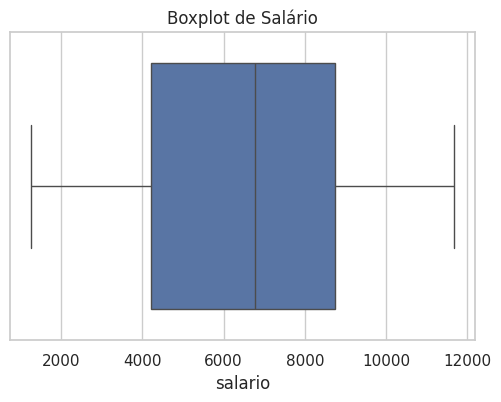
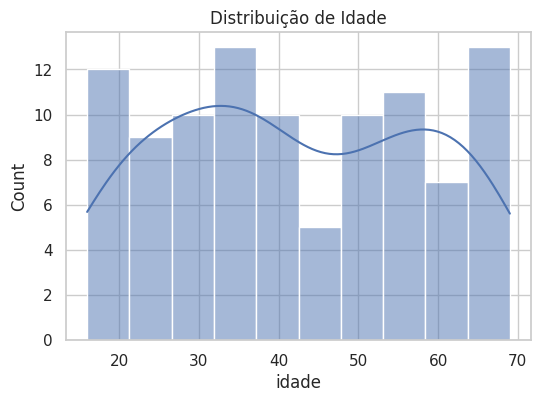
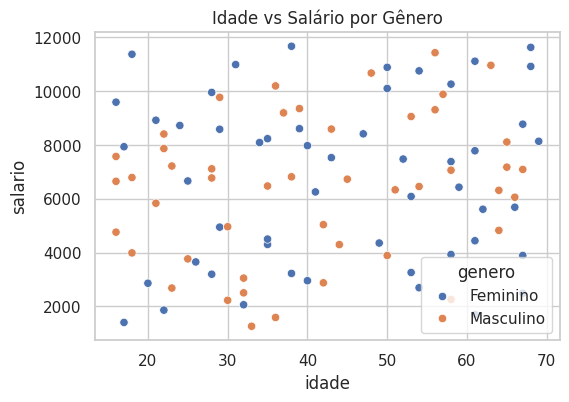
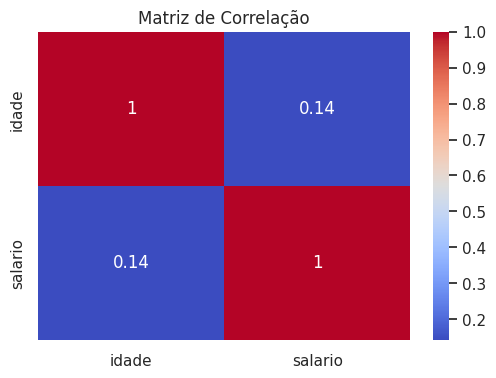
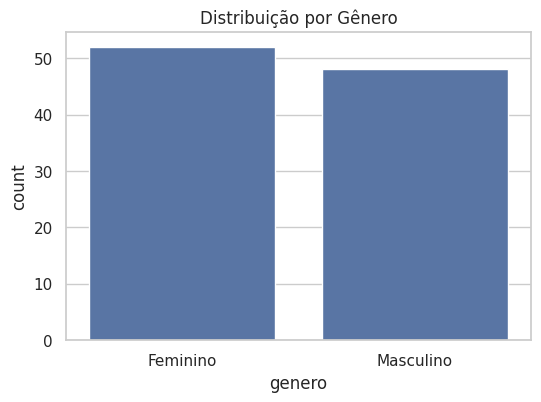

Reproduce these figures in Python, in order.
#!pip install matplotlib
#!pip install seaborn

import pandas as pd      # Manipulação de dados
import numpy as np       # Números e arrays
import matplotlib.pyplot as plt  # Gráficos
import seaborn as sns    # Visualizações estatísticas

sns.set(style='whitegrid')  # Define estilo dos gráficos

# Gerando dataset de exemplo
np.random.seed(42)  # Reprodutibilidade

df = pd.DataFrame({
    'idade': np.random.randint(15, 70, 100),         # 100 idades entre 15 e 69
    'salario': np.random.randint(1200, 12000, 100),  # 100 salários entre 1200 e 11999
    'genero': np.random.choice(['Masculino', 'Feminino'], 100)  # 100 gêneros aleatórios
})

df.head()  # Mostra as 5 primeiras linhas


plt.figure(figsize=(6,4))        # Define tamanho do gráfico
sns.boxplot(x=df['salario'])     # Cria boxplot da coluna salario
plt.title('Boxplot de Salário')  # Define título
plt.show()                       # Exibe o gráfico


plt.figure(figsize=(6,4))                  # Define tamanho do gráfico
sns.histplot(df['idade'], kde=True, bins=10)  # Histograma da idade + curva KDE
plt.title('Distribuição de Idade')         # Define título
plt.show()                                 # Exibe o gráfico


plt.figure(figsize=(6,4))                               # Define tamanho do gráfico
sns.scatterplot(x='idade', y='salario', hue='genero', data=df)  # Dispersão: idade x salário, cor por gênero
plt.title('Idade vs Salário por Gênero')                # Define título
plt.show()                                              # Exibe o gráfico


plt.figure(figsize=(6,4))                              # Define tamanho do gráfico
sns.heatmap(df.corr(numeric_only=True), annot=True, cmap='coolwarm')  # Heatmap da correlação entre variáveis numéricas
plt.title('Matriz de Correlação')                      # Define título
plt.show()                                             # Exibe o gráfico


plt.figure(figsize=(6,4))             # Define tamanho do gráfico
sns.countplot(x='genero', data=df)    # Cria gráfico de barras com contagem por gênero
plt.title('Distribuição por Gênero')  # Define título
plt.show()                            # Exibe o gráfico


